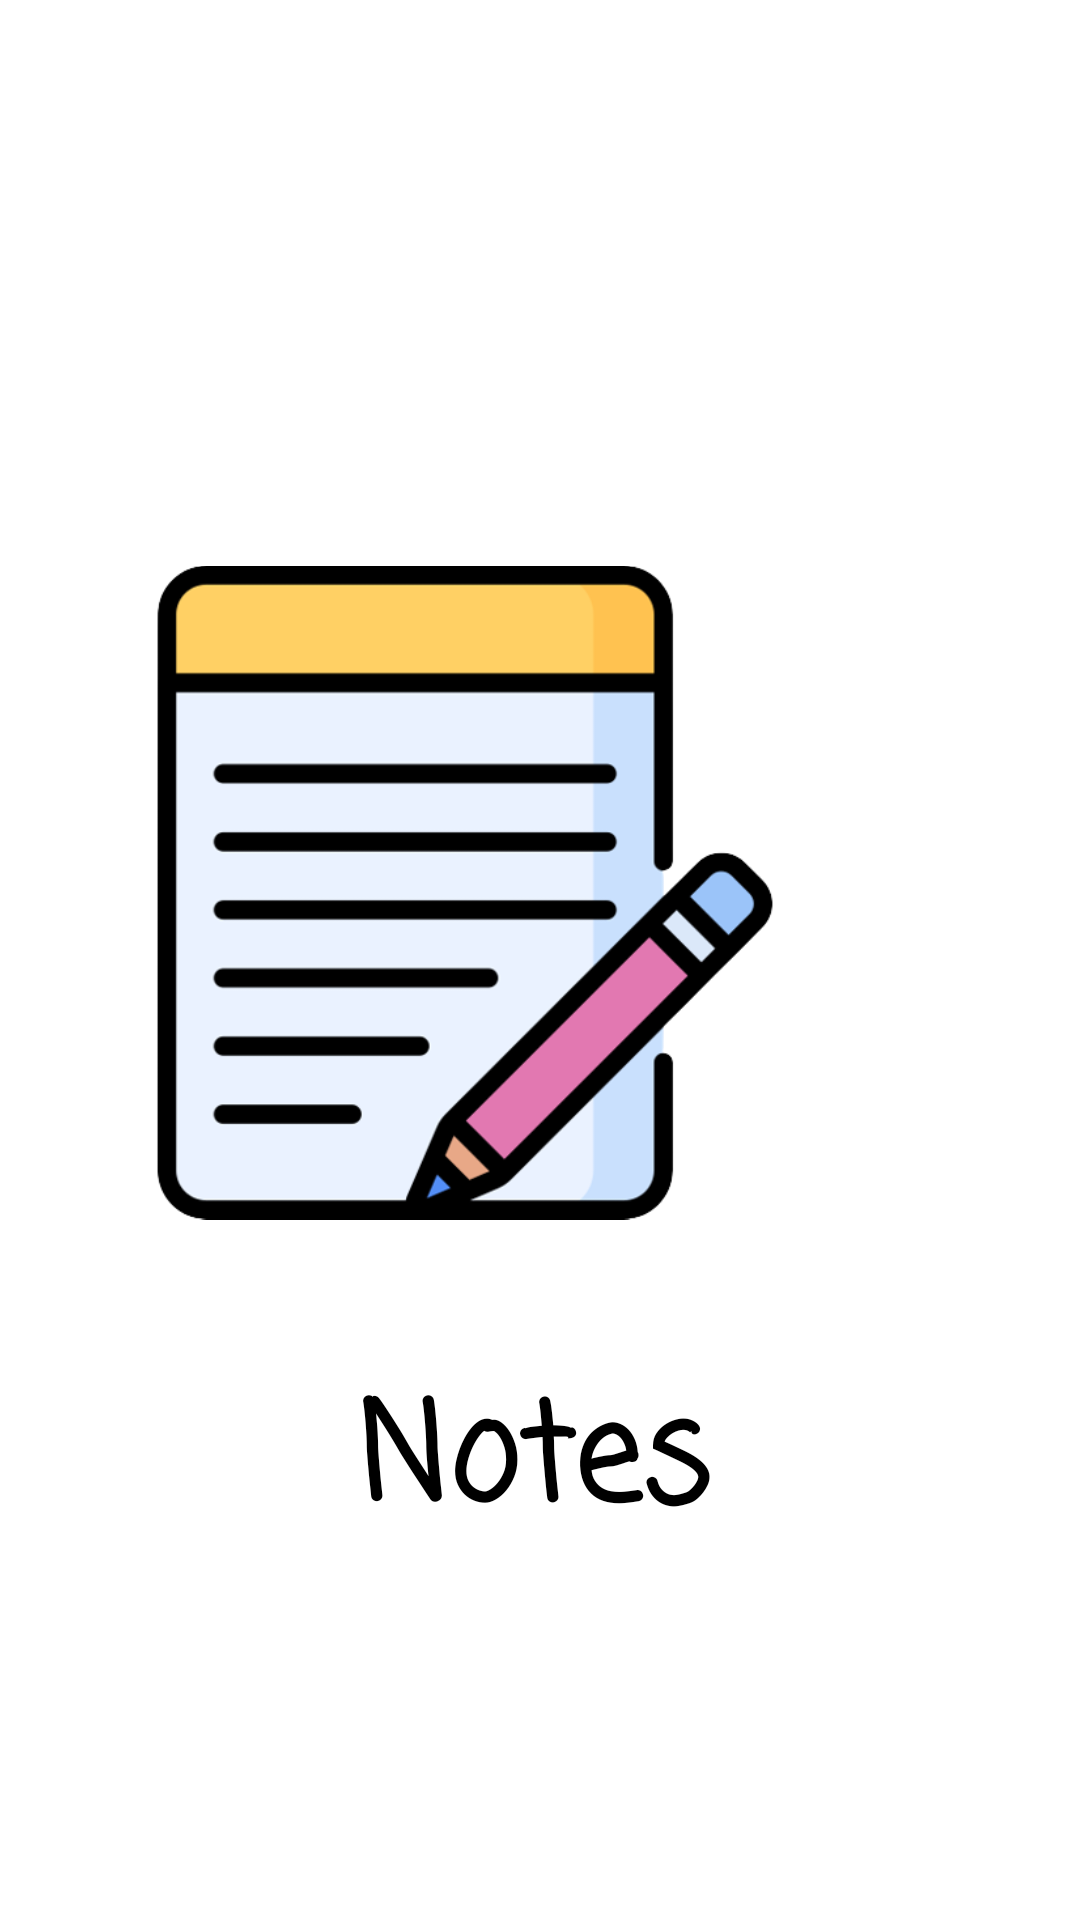

Reconstruct the res/layout file that produces this screen, plus the resources it refers to.
<!-- AndroidManifest.xml: application theme Theme.CloudNoteAssignment -->
<!-- res/layout/activity_main.xml -->
<?xml version="1.0" encoding="utf-8"?>
<androidx.constraintlayout.widget.ConstraintLayout xmlns:android="http://schemas.android.com/apk/res/android"
    xmlns:app="http://schemas.android.com/apk/res-auto"
    xmlns:tools="http://schemas.android.com/tools"
    android:layout_width="match_parent"
    android:layout_height="match_parent"
    tools:context=".MainActivity">

    <ImageView
        android:id="@+id/imageView"
        android:layout_width="218dp"
        android:layout_height="227dp"
        android:layout_marginStart="110dp"
        android:layout_marginTop="184dp"
        android:layout_marginEnd="96dp"
        app:layout_constraintEnd_toEndOf="parent"
        app:layout_constraintHorizontal_bias="1.0"
        app:layout_constraintStart_toStartOf="parent"
        app:layout_constraintTop_toTopOf="parent"
        app:srcCompat="@drawable/note" />

    <TextView
        android:id="@+id/textView"
        android:layout_width="172dp"
        android:layout_height="94dp"
        android:layout_marginStart="115dp"
        android:layout_marginTop="30dp"
        android:layout_marginEnd="120dp"
        android:fontFamily="casual"
        android:gravity="center"
        android:text="Notes"
        android:textColor="@color/black"
        android:textSize="45sp"
        android:textStyle="bold"
        app:layout_constraintEnd_toEndOf="parent"
        app:layout_constraintStart_toStartOf="parent"
        app:layout_constraintTop_toBottomOf="@+id/imageView" />

    <ProgressBar
        android:id="@+id/progressBar"
        style="?android:attr/progressBarStyle"
        android:layout_width="wrap_content"
        android:layout_height="wrap_content"
        android:layout_marginStart="181dp"
        android:layout_marginTop="10dp"
        android:layout_marginEnd="182dp"
        app:layout_constraintEnd_toEndOf="parent"
        app:layout_constraintStart_toStartOf="parent"
        app:layout_constraintTop_toBottomOf="@+id/textView" />
</androidx.constraintlayout.widget.ConstraintLayout>
<!-- resources referenced by this layout -->
<resources>
  <color name="black">#FF000000</color>
  <!-- drawable note: png bitmap (drawable, 34426 bytes) -->
  <style name="Theme.CloudNoteAssignment" parent="Theme.MaterialComponents.DayNight.DarkActionBar">
          
          <item name="colorPrimary">@color/color2</item>
          <item name="colorPrimaryVariant">@color/color2</item>
          <item name="colorOnPrimary">@color/white</item>
          
          <item name="colorSecondary">@color/teal_200</item>
          <item name="colorSecondaryVariant">@color/teal_700</item>
          <item name="colorOnSecondary">@color/black</item>
          
          <item name="android:statusBarColor">?attr/colorPrimaryVariant</item>
          
      </style>
  <color name="color2">#8C9EFF</color>
  <color name="white">#FFFFFFFF</color>
  <color name="teal_200">#FF03DAC5</color>
  <color name="teal_700">#FF018786</color>
</resources>
